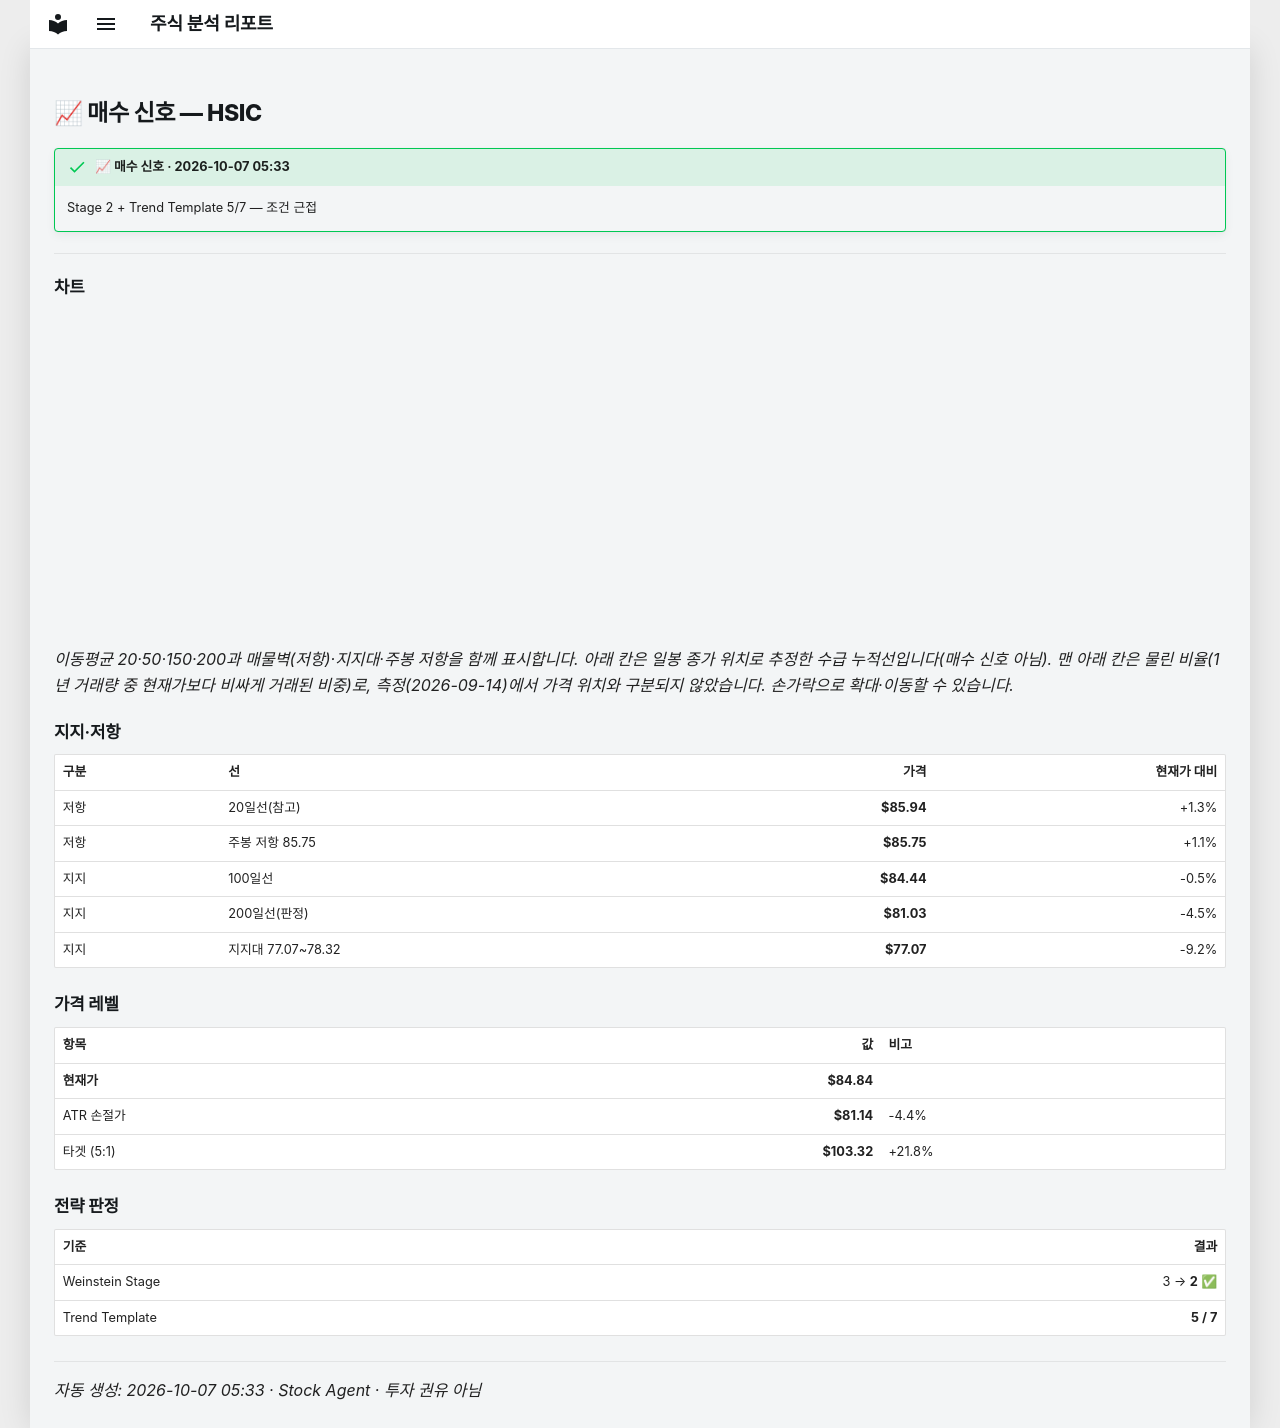

repository: soloandco/stock-reports · page: alerts/20261007-hsic-buy_watch/index.html · generator: mkdocs

---
title: "📈 매수 신호 — HSIC"
ticker: HSIC
alert: "📈 매수 신호"
created: 2026-10-07
comments: true
---

# 📈 매수 신호 — HSIC

!!! success "📈 매수 신호 · 2026-10-07 05:33"
    Stage 2 + Trend Template 5/7 — 조건 근접

---

## 차트

<div class="stock-chart" data-src="../charts/20261007-hsic-buy_watch.json"></div>

_이동평균 20·50·150·200과 매물벽(저항)·지지대·주봉 저항을 함께 표시합니다. 아래 칸은 일봉 종가 위치로 추정한 수급 누적선입니다(매수 신호 아님). 맨 아래 칸은 물린 비율(1년 거래량 중 현재가보다 비싸게 거래된 비중)로, 측정(2026-09-14)에서 가격 위치와 구분되지 않았습니다. 손가락으로 확대·이동할 수 있습니다._

## 지지·저항

| 구분 | 선 | 가격 | 현재가 대비 |
|:-----|:---|-----:|-----------:|
| 저항 | 20일선(참고) | **$85.94** | +1.3% |
| 저항 | 주봉 저항 85.75 | **$85.75** | +1.1% |
| 지지 | 100일선 | **$84.44** | -0.5% |
| 지지 | 200일선(판정) | **$81.03** | -4.5% |
| 지지 | 지지대 77.07~78.32 | **$77.07** | -9.2% |

## 가격 레벨

| 항목 | 값 | 비고 |
|:-----|---:|:-----|
| **현재가** | **$84.84** | |
| ATR 손절가 | **$81.14** | -4.4% |
| 타겟 (5:1) | **$103.32** | +21.8% |

## 전략 판정

| 기준 | 결과 |
|:-----|-----:|
| Weinstein Stage | 3 → **2** ✅ |
| Trend Template | **5 / 7** |

---
_자동 생성: 2026-10-07 05:33 · Stock Agent · 투자 권유 아님_
